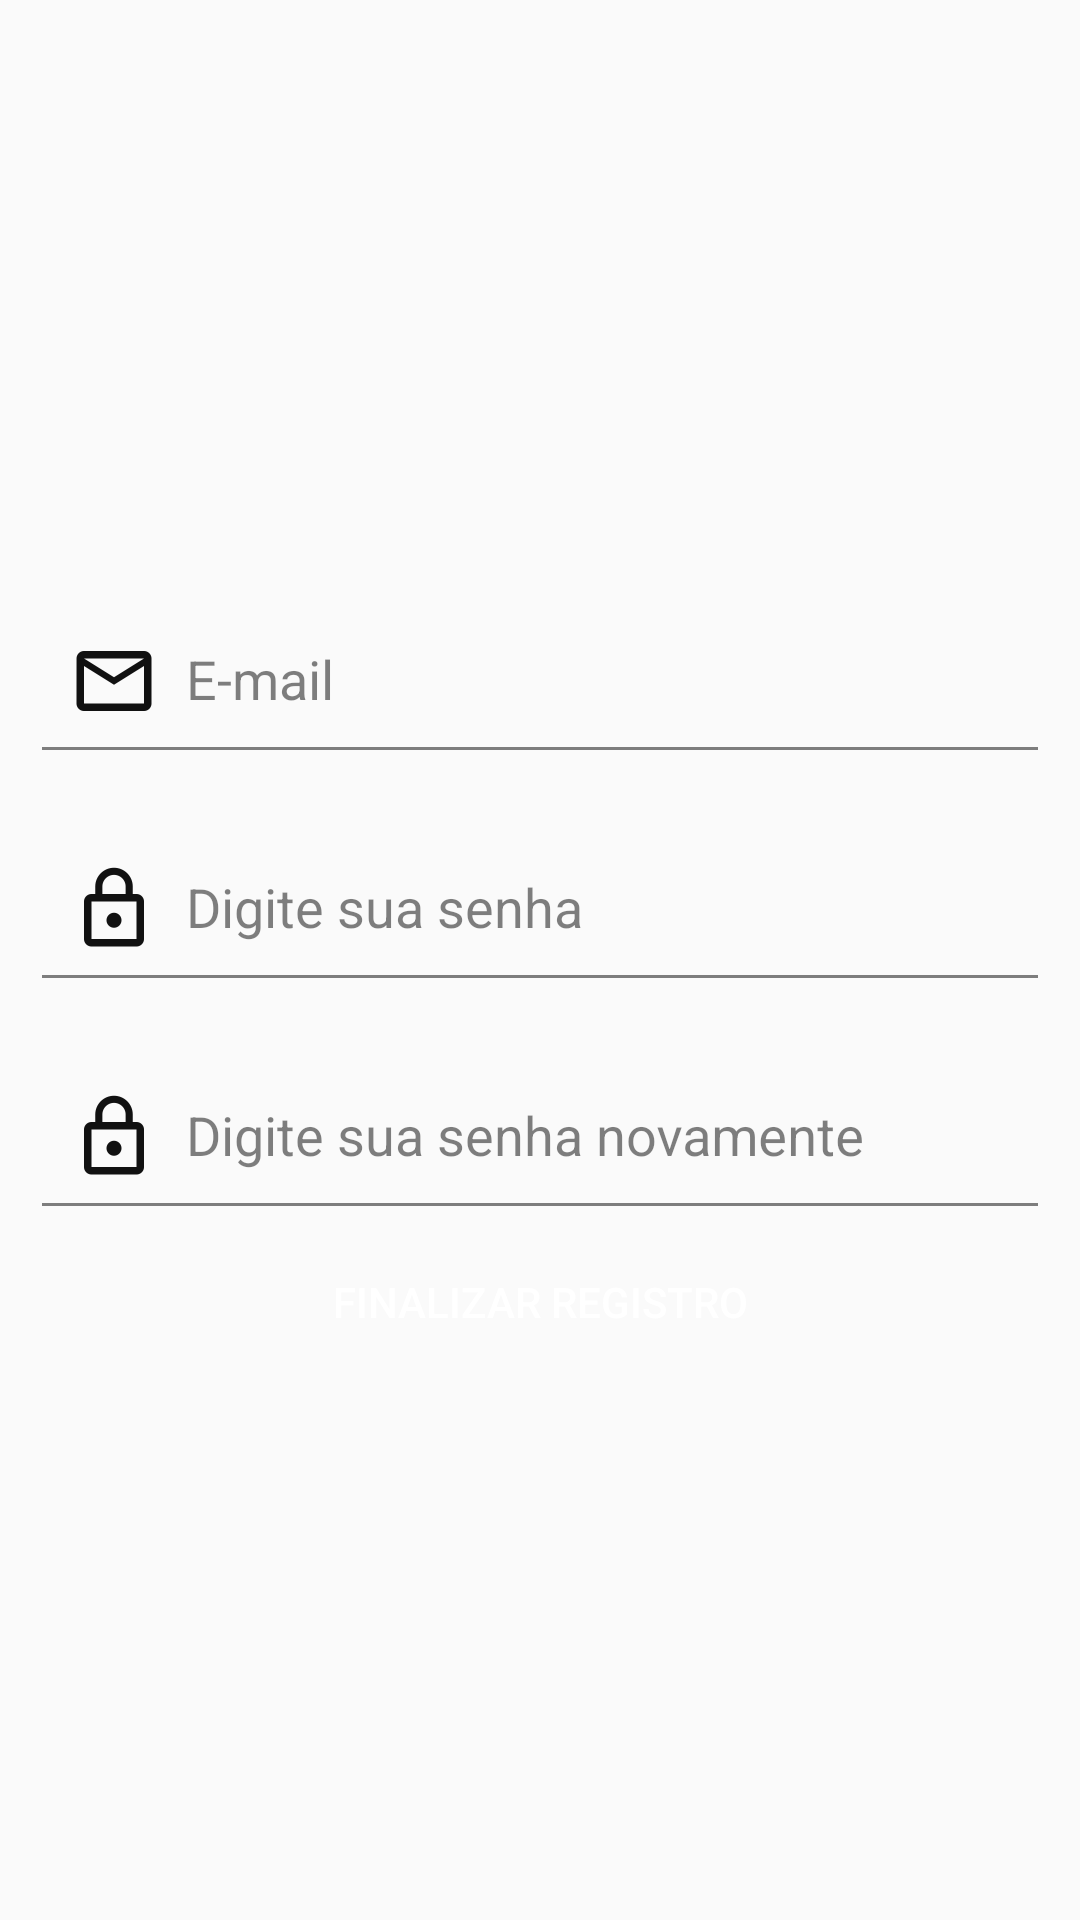

Layout XML and referenced resources for this Android screen:
<!-- AndroidManifest.xml: activity theme AppThemeNoActionBar -->
<!-- res/layout/activity_finalize_register.xml -->
<?xml version="1.0" encoding="utf-8"?>
<LinearLayout xmlns:android="http://schemas.android.com/apk/res/android"
    xmlns:app="http://schemas.android.com/apk/res-auto"
    xmlns:tools="http://schemas.android.com/tools"
    android:layout_width="match_parent"
    android:layout_height="match_parent"
    android:orientation="vertical"
    tools:context=".View.FinalizeRegisterActivity"
    android:gravity="center"
    android:padding="@dimen/activity_padding">

    <android.support.design.widget.TextInputLayout
        android:id="@+id/textInputLayoutEmail"
        android:layout_width="match_parent"
        android:layout_height="wrap_content"
        app:errorTextAppearance="@style/error"
        android:theme="@style/TextInputLayoutLabelGrey">

        <EditText
            android:id="@+id/eEmail"
            android:layout_width="match_parent"
            android:layout_height="wrap_content"
            android:hint="E-mail"
            android:theme="@style/EditTextTheme"
            android:inputType="textEmailAddress"
            android:drawableLeft="@mipmap/ic_mail_outlined_black"/>

    </android.support.design.widget.TextInputLayout>

    <android.support.design.widget.TextInputLayout
        android:id="@+id/textInputLayoutPassword"
        android:layout_width="match_parent"
        android:layout_height="wrap_content"
        app:errorTextAppearance="@style/error"
        android:theme="@style/TextInputLayoutLabelGrey">

        <EditText
            android:id="@+id/ePassword"
            android:layout_width="match_parent"
            android:layout_height="wrap_content"
            android:hint="Digite sua senha"
            android:theme="@style/EditTextTheme"
            android:inputType="textEmailAddress"
            android:drawableLeft="@mipmap/ic_lock_outlined_black"/>

    </android.support.design.widget.TextInputLayout>

    <android.support.design.widget.TextInputLayout
        android:id="@+id/textInputLayoutPasswordAgain"
        android:layout_width="match_parent"
        android:layout_height="wrap_content"
        app:errorTextAppearance="@style/error"
        android:theme="@style/TextInputLayoutLabelGrey">

        <EditText
            android:id="@+id/ePasswordAgain"
            android:layout_width="match_parent"
            android:layout_height="wrap_content"
            android:hint="Digite sua senha novamente"
            android:theme="@style/EditTextTheme"
            android:inputType="textEmailAddress"
            android:drawableLeft="@mipmap/ic_lock_outlined_black"/>

    </android.support.design.widget.TextInputLayout>

    <Button
        android:layout_width="match_parent"
        android:layout_height="wrap_content"
        android:text="Finalizar registro"
        android:id="@+id/bFinalizeRegister"
        android:background="@drawable/rectangular_rounded_filled_secondary_color_selector"
        android:textColor="@color/secondaryTextColor"/>

</LinearLayout>
<!-- resources referenced by this layout -->
<resources>
  <color name="secondaryTextColor">#ffffff</color>
  <dimen name="activity_padding">10dp</dimen>
  <!-- mipmap ic_lock_outlined_black: png bitmap (mipmap-hdpi, 740 bytes) -->
  <!-- mipmap ic_mail_outlined_black: png bitmap (mipmap-hdpi, 573 bytes) -->
  <style name="EditTextTheme" parent="Theme.AppCompat.Light.DarkActionBar">
          <item name="colorControlNormal">@color/primaryTextColorTransparent</item>
          <item name="colorControlActivated">@color/primaryTextColor</item>
          <item name="colorControlHighlight">@color/primaryTextColor</item>
      </style>
  <style name="TextInputLayoutLabelGrey" parent="Widget.Design.TextInputLayout">
          
          <item name="android:textColorHint">@color/primaryTextColorTransparent</item>
          <item name="android:textColor">@color/primaryTextColor</item>
          
          <item name="colorAccent">@color/secondaryColor</item>
          <item name="colorControlNormal">@color/primaryTextColorTransparent</item>
          <item name="colorControlActivated">@color/primaryTextColor</item>
      </style>
  <style name="error" parent="@android:style/TextAppearance">
          <item name="android:textColor">@color/errorColor</item> 
          <item name="android:textSize">12dp</item>
      </style>
  <style name="AppThemeNoActionBar" parent="Theme.AppCompat.Light.NoActionBar">
          
          <item name="colorPrimary">@color/secondaryColor</item>
          <item name="colorPrimaryDark">@color/secondaryDarkColor</item>
          <item name="colorAccent">@color/primaryColor</item>
      </style>
  <color name="primaryTextColorTransparent">#80000000</color>
  <color name="primaryTextColor">#000000</color>
  <color name="secondaryColor">#da3012</color>
  <color name="errorColor">#ff0000</color>
  <color name="secondaryDarkColor">#a00000</color>
  <color name="primaryColor">#feffff</color>
</resources>
